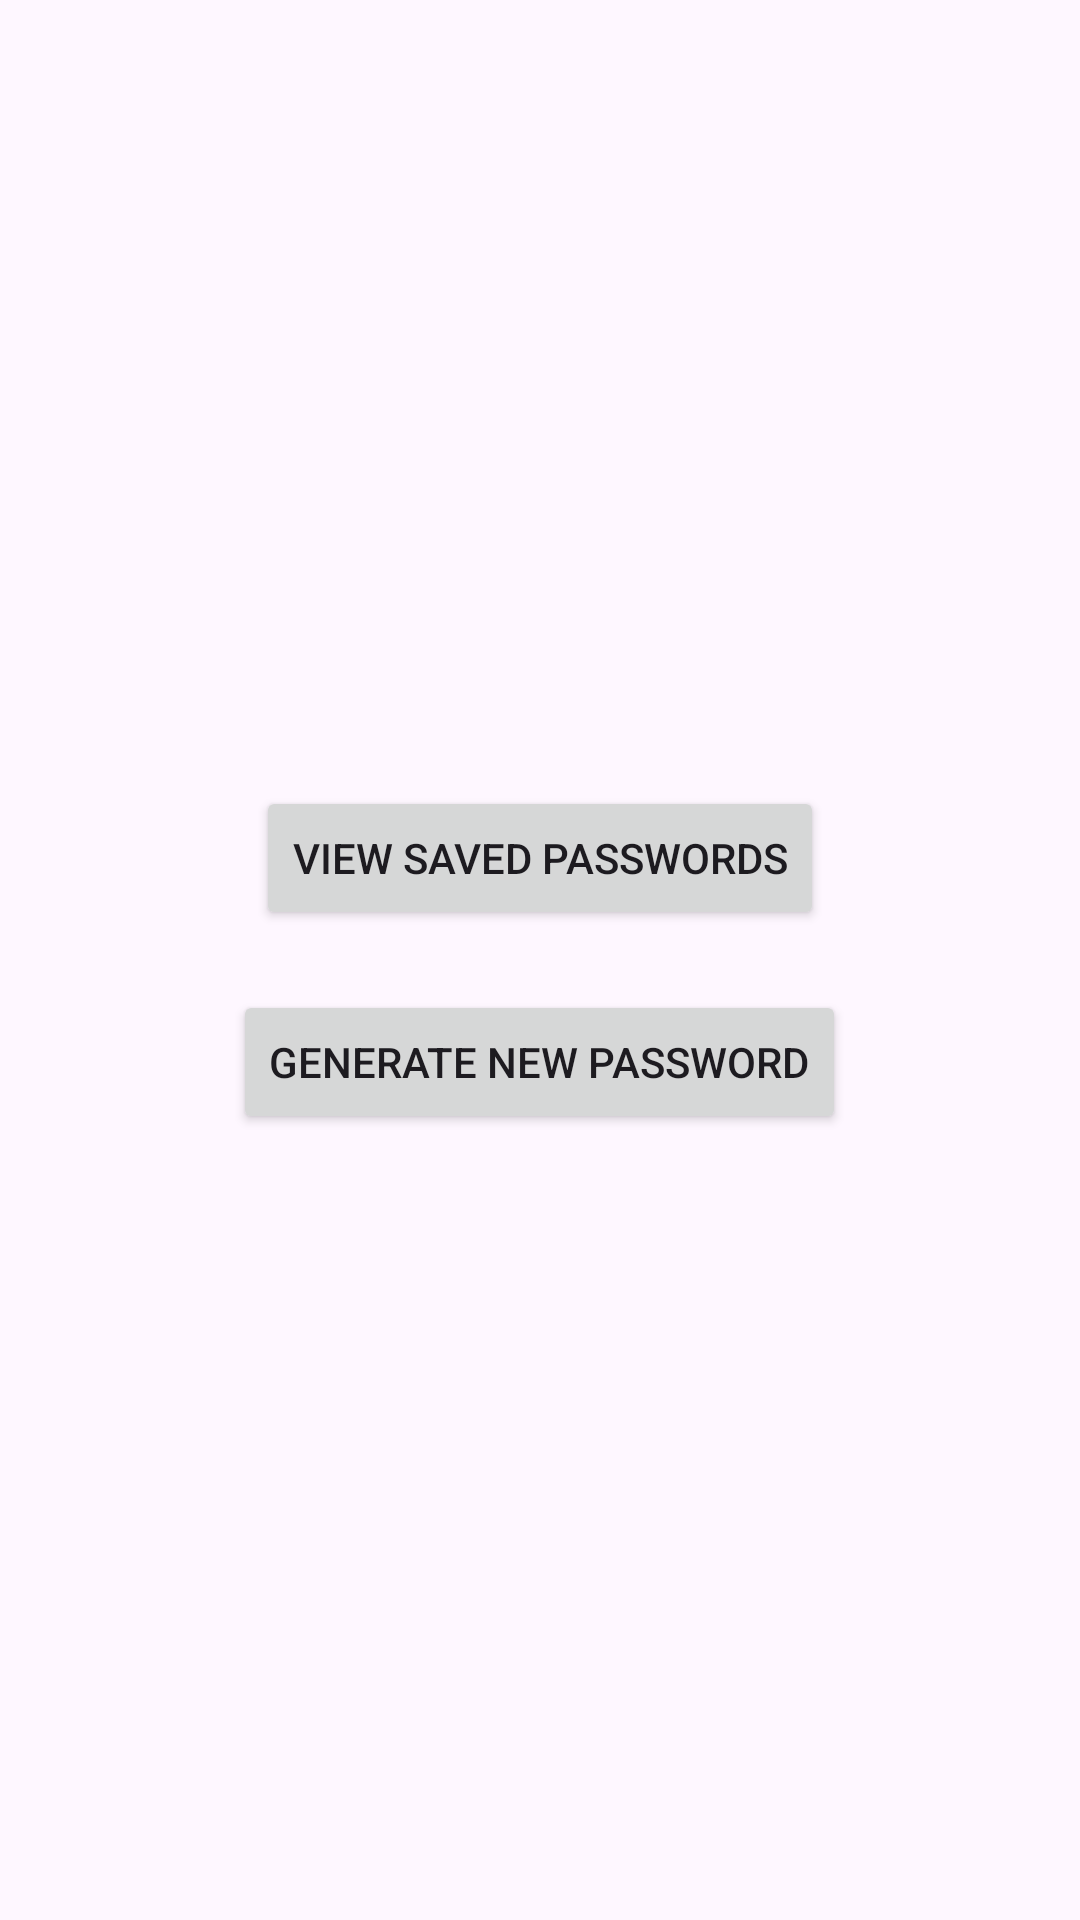

Here is an Android app screen rendered from its layout file. Give the layout XML and the strings, colors and styles it references.
<!-- AndroidManifest.xml: application theme Theme.PasswordJuggernaut -->
<!-- res/layout/activity_main.xml -->
<LinearLayout xmlns:android="http://schemas.android.com/apk/res/android"
    android:layout_width="match_parent"
    android:layout_height="match_parent"
    android:orientation="vertical"
    android:gravity="center"
    android:padding="16dp">

    <Button
        android:id="@+id/button_view_passwords"
        android:layout_width="wrap_content"
        android:layout_height="wrap_content"
        android:text="View Saved Passwords" />

    <Button
        android:id="@+id/button_generate_password"
        android:layout_width="wrap_content"
        android:layout_height="wrap_content"
        android:text="Generate New Password"
        android:layout_marginTop="20dp" />
</LinearLayout>
<!-- resources referenced by this layout -->
<resources>
  <style name="Theme.PasswordJuggernaut" parent="Base.Theme.PasswordJuggernaut" />
  <style name="Base.Theme.PasswordJuggernaut" parent="Theme.Material3.DayNight.NoActionBar">
          
          
      </style>
</resources>
